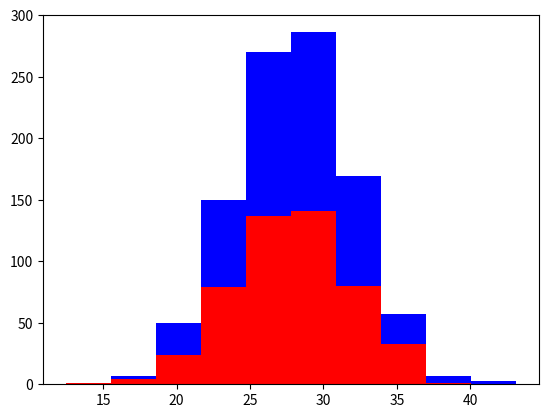

The matplotlib source for this figure:
import numpy as np 
import matplotlib.pyplot as plt
#This is used to show how important the features for your classifier truly are
greyhounds = 500
labs = 500

grey_height = 28 + 4 * np.random.randn(greyhounds)
lab_height = 28 + 4 * np.random.randn(greyhounds)
plt.hist([grey_height, lab_height], stacked = True, color =['r','b'])
plt.show()
#notice how in the middle the two dogs' probability of being the same height is almost the same. This is exactly why multiple features are useful